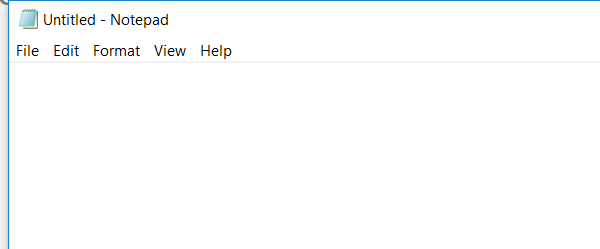
Task: Blank Project
Workflow: Main

Step 1: Open application 'notepad.exe Untitled' on the element in window 'Untitled - Notepad' (notepad.exe)

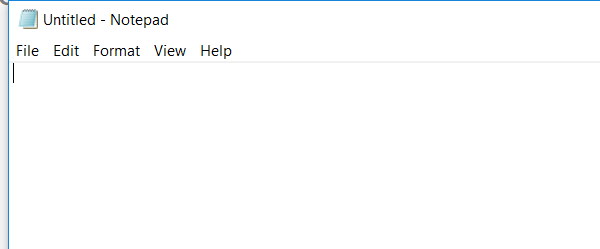
Step 2: Attach Window 'notepad.exe Untitled' on the element (notepad.exe)

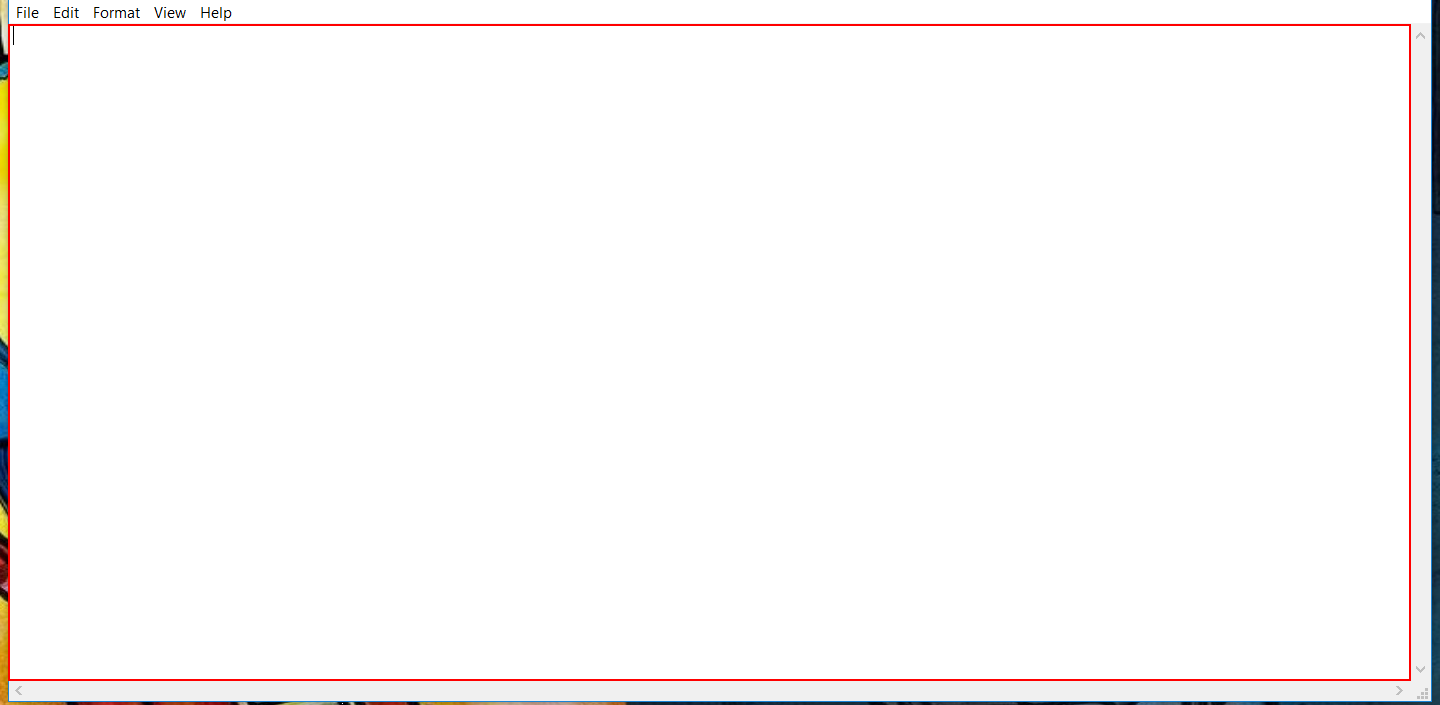
Step 3: click on the editable text 'Text Editor'

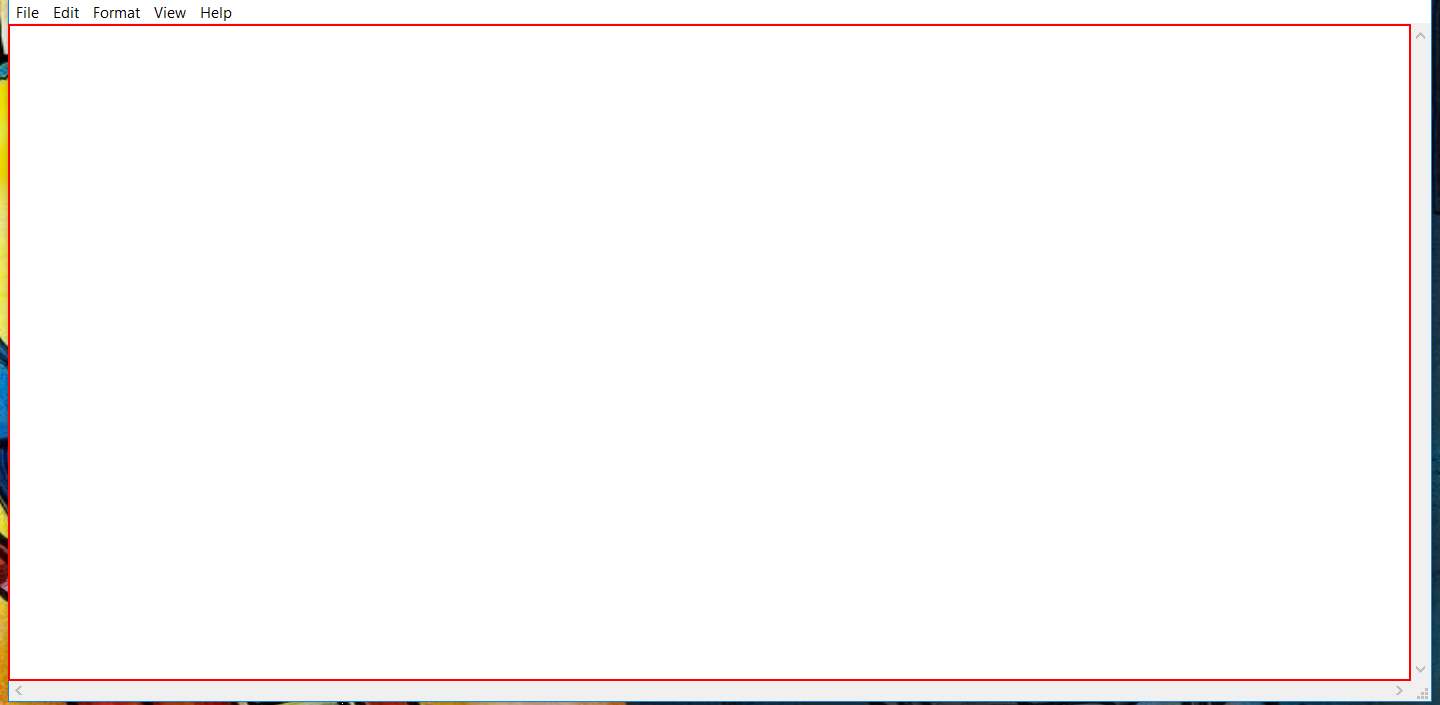
Step 4: type "Attachment Successful!" into the editable text 'Text Editor'

Step 5: Close application 'notepad.exe Untitled' (no picture)

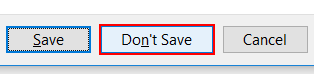
Step 6: click on the button 'Don't Save' in window 'Don't Save' (notepad.exe)